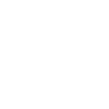
t = 0.00 s
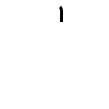
t = 1.00 s
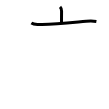
t = 2.00 s
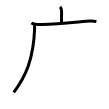
t = 3.00 s
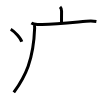
t = 4.00 s
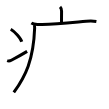
t = 5.00 s

The animated SVG that drew these frames (rendered in a browser with its animation timeline set to each time). Animation: 5 SMIL elements (animate=5); one cycle of 5.00 s.

<svg width="109px" height="109px" viewBox="0 0 px 109px" xmlns="http://www.w3.org/2000/svg" xmlns:xlink="http://www.w3.org/1999/xlink" xml:space="preserve" version="1.1"  baseProfile="full">
<path d="M60.06,6.88c1.34,1.34,1.51,2.74,1.51,4.4c0,0.79-0.07,7.96-0.07,10.71" style="fill:none;stroke:black;stroke-width:3;opacity:0">
  <animate attributeType="CSS" attributeName="opacity" from="0" to="1" begin="0s" dur="1s" repeatCount="0" fill="freeze" />
</path>
<path d="M31.38,23.08c1.62,1.05,4.46,1.37,6.04,1.45c2.09,0.1,3.53,0.06,4.73,0c14.48-0.65,29.23-2.03,43.99-3.26c3.45-0.29,6.82-0.38,10.25,0.21" style="fill:none;stroke:black;stroke-width:3;opacity:0">
  <animate attributeType="CSS" attributeName="opacity" from="0" to="1" begin="1s" dur="1s" repeatCount="0" fill="freeze" />
</path>
<path d="M33.99,24.75c0.75,0.75,0.69,2.18,0.66,3.25c-1.16,32.15-9.16,48.05-20.84,64.47" style="fill:none;stroke:black;stroke-width:3;opacity:0">
  <animate attributeType="CSS" attributeName="opacity" from="0" to="1" begin="2s" dur="1s" repeatCount="0" fill="freeze" />
</path>
<path d="M10.75,29.25c3.88,2.2,10.03,9.07,11,12.5" style="fill:none;stroke:black;stroke-width:3;opacity:0">
  <animate attributeType="CSS" attributeName="opacity" from="0" to="1" begin="3s" dur="1s" repeatCount="0" fill="freeze" />
</path>
<path d="M7.17,60.63c1.9,0.72,2.49,0.51,4.16-0.36c6.76-3.55,10.67-5.82,15.79-8.89" style="fill:none;stroke:black;stroke-width:3;opacity:0">
  <animate attributeType="CSS" attributeName="opacity" from="0" to="1" begin="4s" dur="1s" repeatCount="0" fill="freeze" />
</path>
</svg>
